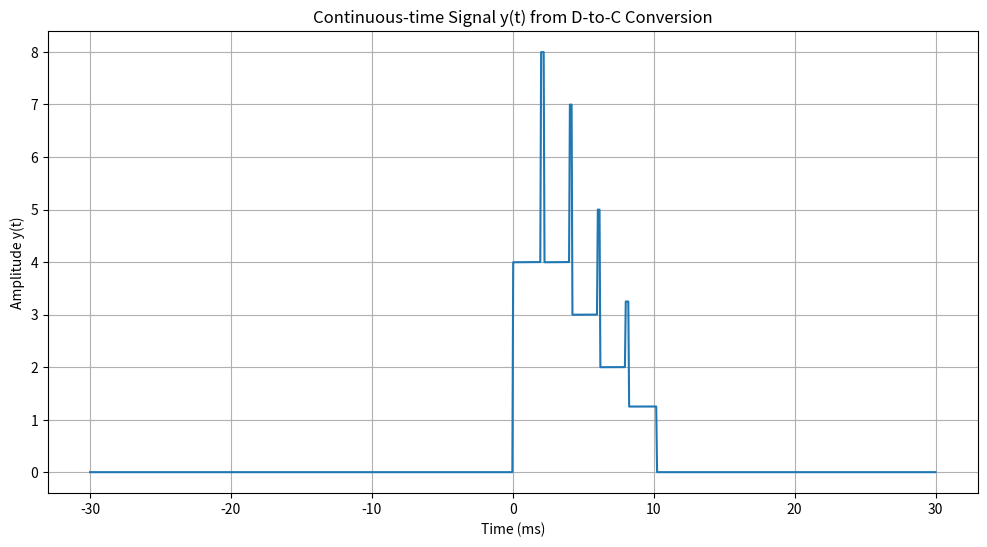

The script that saved this image:
import numpy as np
import matplotlib.pyplot as plt
    
def non_ideal_pulse(t):
    # Define conditions for different parts of the pulse
    condition_plus = (t >= -2 * 0.001) & (t <= 0)
    condition_minus = (t <= 0.2 * 0.001) & (t >= 0)
    
    # Use np.where to apply the conditions to the whole array
    # For the positive slope part of the pulse
    pulse_plus = np.where(condition_plus, t/2+1, 0)
    # For the negative slope part of the pulse
    pulse_minus = np.where(condition_minus, -t/2+1, 0)
    
    # Combine both parts
    return pulse_plus + pulse_minus

# Define the sampling rate and sampling period
sampling_rate = 500  # in Hz
T = 1 / sampling_rate  # Sampling period in seconds

# Define n values and calculate x[n] values
n_values = np.array([0, 1, 2, 3, 4, 5], dtype=float)
x_n_values = n_values / (2 ** (n_values - 3))

# Define a time range for plotting
t_range = np.linspace(-0.03, 0.03, 1000)  # -10ms to 30ms

# Initialize y(t) as a zero array
y_t = np.zeros_like(t_range)

# Calculate the contribution to y(t) for each sample in x[n]
for n, x_n in zip(n_values, x_n_values):
    # Subtract n*T from t_range and scale by the sampling rate to get the correct argument for np.sinc
    y_t += x_n * non_ideal_pulse(t_range-n*T)

# Plot y(t)
plt.figure(figsize=(12, 6))
plt.plot(t_range * 1000, y_t)  # Convert time to milliseconds for plotting
plt.title('Continuous-time Signal y(t) from D-to-C Conversion')
plt.xlabel('Time (ms)')
plt.ylabel('Amplitude y(t)')
plt.grid(True)
plt.show()
